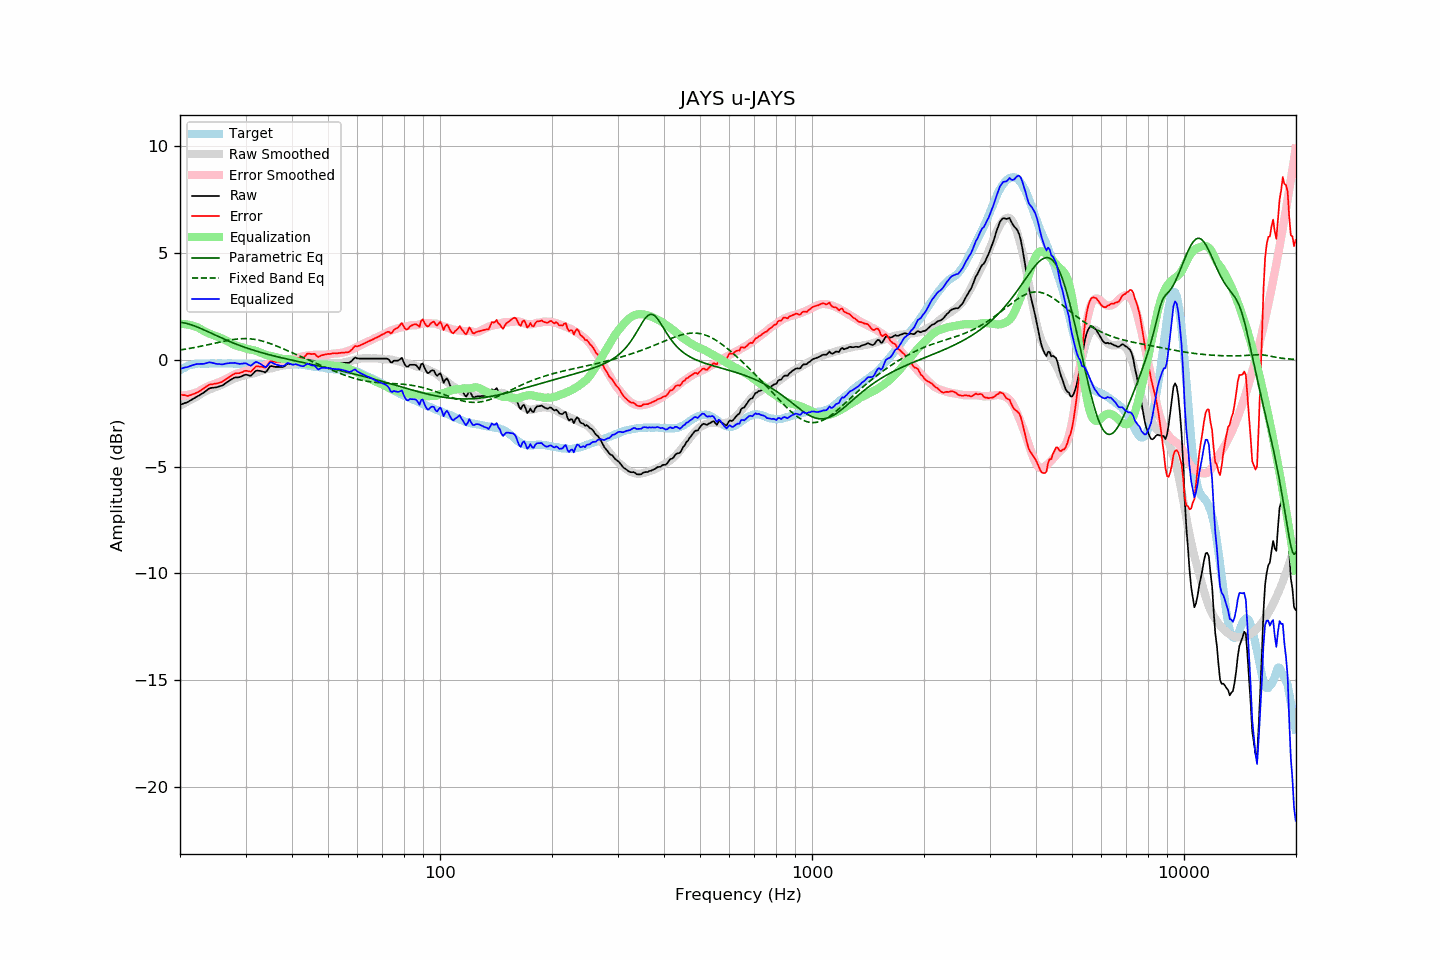

The table this chart was drawn from, first rows:
frequency, raw, error, smoothed, error_smoothed, equalization, parametric_eq, fixed_band_eq, equalized_raw, equalized_smoothed, target
20.00, -2.12, -1.62, -2.15, -1.68, 1.68, 1.76, 0.45, -0.44, -0.47, -0.50
20.20, -2.09, -1.64, -2.11, -1.68, 1.68, 1.75, 0.47, -0.41, -0.43, -0.45
20.40, -2.06, -1.66, -2.07, -1.67, 1.67, 1.73, 0.48, -0.39, -0.40, -0.40
20.61, -2.03, -1.66, -2.03, -1.66, 1.66, 1.72, 0.49, -0.36, -0.36, -0.37
20.81, -2.01, -1.69, -1.99, -1.65, 1.65, 1.70, 0.50, -0.35, -0.33, -0.32
21.02, -1.98, -1.70, -1.95, -1.64, 1.64, 1.68, 0.51, -0.34, -0.31, -0.28
21.23, -1.93, -1.67, -1.91, -1.62, 1.62, 1.66, 0.53, -0.30, -0.28, -0.26
21.44, -1.89, -1.65, -1.87, -1.61, 1.61, 1.63, 0.54, -0.28, -0.26, -0.24
21.66, -1.84, -1.62, -1.82, -1.59, 1.59, 1.61, 0.56, -0.25, -0.24, -0.22
21.87, -1.80, -1.59, -1.78, -1.56, 1.56, 1.58, 0.57, -0.23, -0.22, -0.21
22.09, -1.75, -1.56, -1.74, -1.54, 1.54, 1.55, 0.58, -0.21, -0.20, -0.19
22.31, -1.71, -1.52, -1.70, -1.51, 1.51, 1.52, 0.60, -0.20, -0.19, -0.18
22.54, -1.67, -1.49, -1.65, -1.47, 1.47, 1.49, 0.61, -0.20, -0.18, -0.18
22.76, -1.62, -1.43, -1.60, -1.42, 1.42, 1.46, 0.63, -0.19, -0.18, -0.18
22.99, -1.58, -1.38, -1.56, -1.38, 1.38, 1.43, 0.65, -0.20, -0.18, -0.19
23.22, -1.53, -1.33, -1.51, -1.34, 1.34, 1.39, 0.66, -0.19, -0.18, -0.19
23.45, -1.47, -1.27, -1.47, -1.30, 1.30, 1.36, 0.68, -0.17, -0.18, -0.19
23.69, -1.41, -1.22, -1.44, -1.26, 1.26, 1.32, 0.69, -0.14, -0.18, -0.18
23.92, -1.36, -1.17, -1.41, -1.23, 1.23, 1.29, 0.71, -0.13, -0.18, -0.18
24.16, -1.33, -1.15, -1.37, -1.20, 1.20, 1.25, 0.73, -0.13, -0.18, -0.17
24.40, -1.32, -1.15, -1.35, -1.17, 1.17, 1.22, 0.75, -0.15, -0.18, -0.16
24.65, -1.31, -1.13, -1.32, -1.14, 1.14, 1.18, 0.76, -0.16, -0.18, -0.17
24.89, -1.30, -1.12, -1.29, -1.11, 1.11, 1.15, 0.78, -0.18, -0.18, -0.18
25.14, -1.29, -1.11, -1.26, -1.09, 1.09, 1.11, 0.80, -0.20, -0.17, -0.18
25.39, -1.26, -1.09, -1.23, -1.06, 1.06, 1.08, 0.81, -0.20, -0.17, -0.17
25.65, -1.24, -1.07, -1.20, -1.03, 1.03, 1.04, 0.83, -0.21, -0.17, -0.17
25.91, -1.22, -1.04, -1.17, -1.00, 1.00, 1.01, 0.85, -0.22, -0.17, -0.18
26.16, -1.18, -1.00, -1.13, -0.96, 0.96, 0.98, 0.86, -0.21, -0.17, -0.18
26.43, -1.12, -0.94, -1.10, -0.93, 0.93, 0.94, 0.88, -0.19, -0.17, -0.18
26.69, -1.07, -0.89, -1.07, -0.89, 0.89, 0.91, 0.89, -0.18, -0.18, -0.18
26.96, -1.02, -0.85, -1.03, -0.85, 0.85, 0.88, 0.91, -0.17, -0.18, -0.17
27.23, -0.97, -0.80, -0.99, -0.81, 0.81, 0.85, 0.92, -0.16, -0.18, -0.17
27.50, -0.92, -0.75, -0.95, -0.77, 0.77, 0.82, 0.93, -0.15, -0.18, -0.17
27.77, -0.88, -0.69, -0.90, -0.72, 0.72, 0.79, 0.94, -0.15, -0.18, -0.18
28.05, -0.84, -0.65, -0.87, -0.69, 0.69, 0.76, 0.95, -0.15, -0.18, -0.18
28.33, -0.83, -0.63, -0.84, -0.66, 0.66, 0.73, 0.96, -0.16, -0.18, -0.19
28.62, -0.83, -0.63, -0.82, -0.64, 0.64, 0.70, 0.97, -0.19, -0.18, -0.19
28.90, -0.82, -0.63, -0.80, -0.62, 0.62, 0.67, 0.98, -0.20, -0.18, -0.19
29.19, -0.79, -0.59, -0.78, -0.60, 0.60, 0.64, 0.98, -0.19, -0.19, -0.20
29.48, -0.76, -0.58, -0.76, -0.57, 0.57, 0.61, 0.99, -0.18, -0.19, -0.18
29.78, -0.72, -0.53, -0.74, -0.55, 0.55, 0.59, 0.99, -0.17, -0.19, -0.19
30.08, -0.70, -0.52, -0.72, -0.53, 0.53, 0.56, 0.99, -0.17, -0.19, -0.18
30.38, -0.72, -0.53, -0.69, -0.50, 0.50, 0.53, 0.98, -0.21, -0.19, -0.19
30.68, -0.74, -0.55, -0.68, -0.48, 0.48, 0.51, 0.98, -0.25, -0.19, -0.19
30.99, -0.76, -0.56, -0.66, -0.47, 0.47, 0.49, 0.97, -0.28, -0.19, -0.19
31.30, -0.69, -0.49, -0.65, -0.46, 0.46, 0.46, 0.97, -0.23, -0.19, -0.19
31.61, -0.61, -0.41, -0.64, -0.44, 0.44, 0.44, 0.96, -0.16, -0.19, -0.19
31.93, -0.53, -0.33, -0.62, -0.42, 0.42, 0.41, 0.94, -0.11, -0.20, -0.20
32.24, -0.51, -0.30, -0.59, -0.39, 0.39, 0.39, 0.93, -0.12, -0.20, -0.21
32.57, -0.52, -0.32, -0.57, -0.36, 0.36, 0.37, 0.91, -0.15, -0.20, -0.20
32.89, -0.53, -0.33, -0.54, -0.33, 0.33, 0.35, 0.90, -0.19, -0.21, -0.20
33.22, -0.55, -0.33, -0.52, -0.30, 0.30, 0.33, 0.88, -0.24, -0.21, -0.21
33.55, -0.57, -0.35, -0.49, -0.27, 0.27, 0.30, 0.86, -0.29, -0.22, -0.21
33.89, -0.60, -0.37, -0.46, -0.24, 0.24, 0.28, 0.83, -0.35, -0.22, -0.23
34.23, -0.53, -0.31, -0.44, -0.21, 0.21, 0.26, 0.81, -0.31, -0.22, -0.22
34.57, -0.42, -0.19, -0.42, -0.20, 0.20, 0.24, 0.79, -0.22, -0.23, -0.23
34.92, -0.31, -0.08, -0.41, -0.18, 0.18, 0.22, 0.76, -0.12, -0.23, -0.23
35.27, -0.30, -0.06, -0.40, -0.17, 0.17, 0.20, 0.73, -0.13, -0.23, -0.23
35.62, -0.32, -0.08, -0.38, -0.15, 0.15, 0.18, 0.70, -0.16, -0.23, -0.23
35.97, -0.34, -0.10, -0.36, -0.13, 0.13, 0.17, 0.67, -0.21, -0.23, -0.24
... 635 more rows
